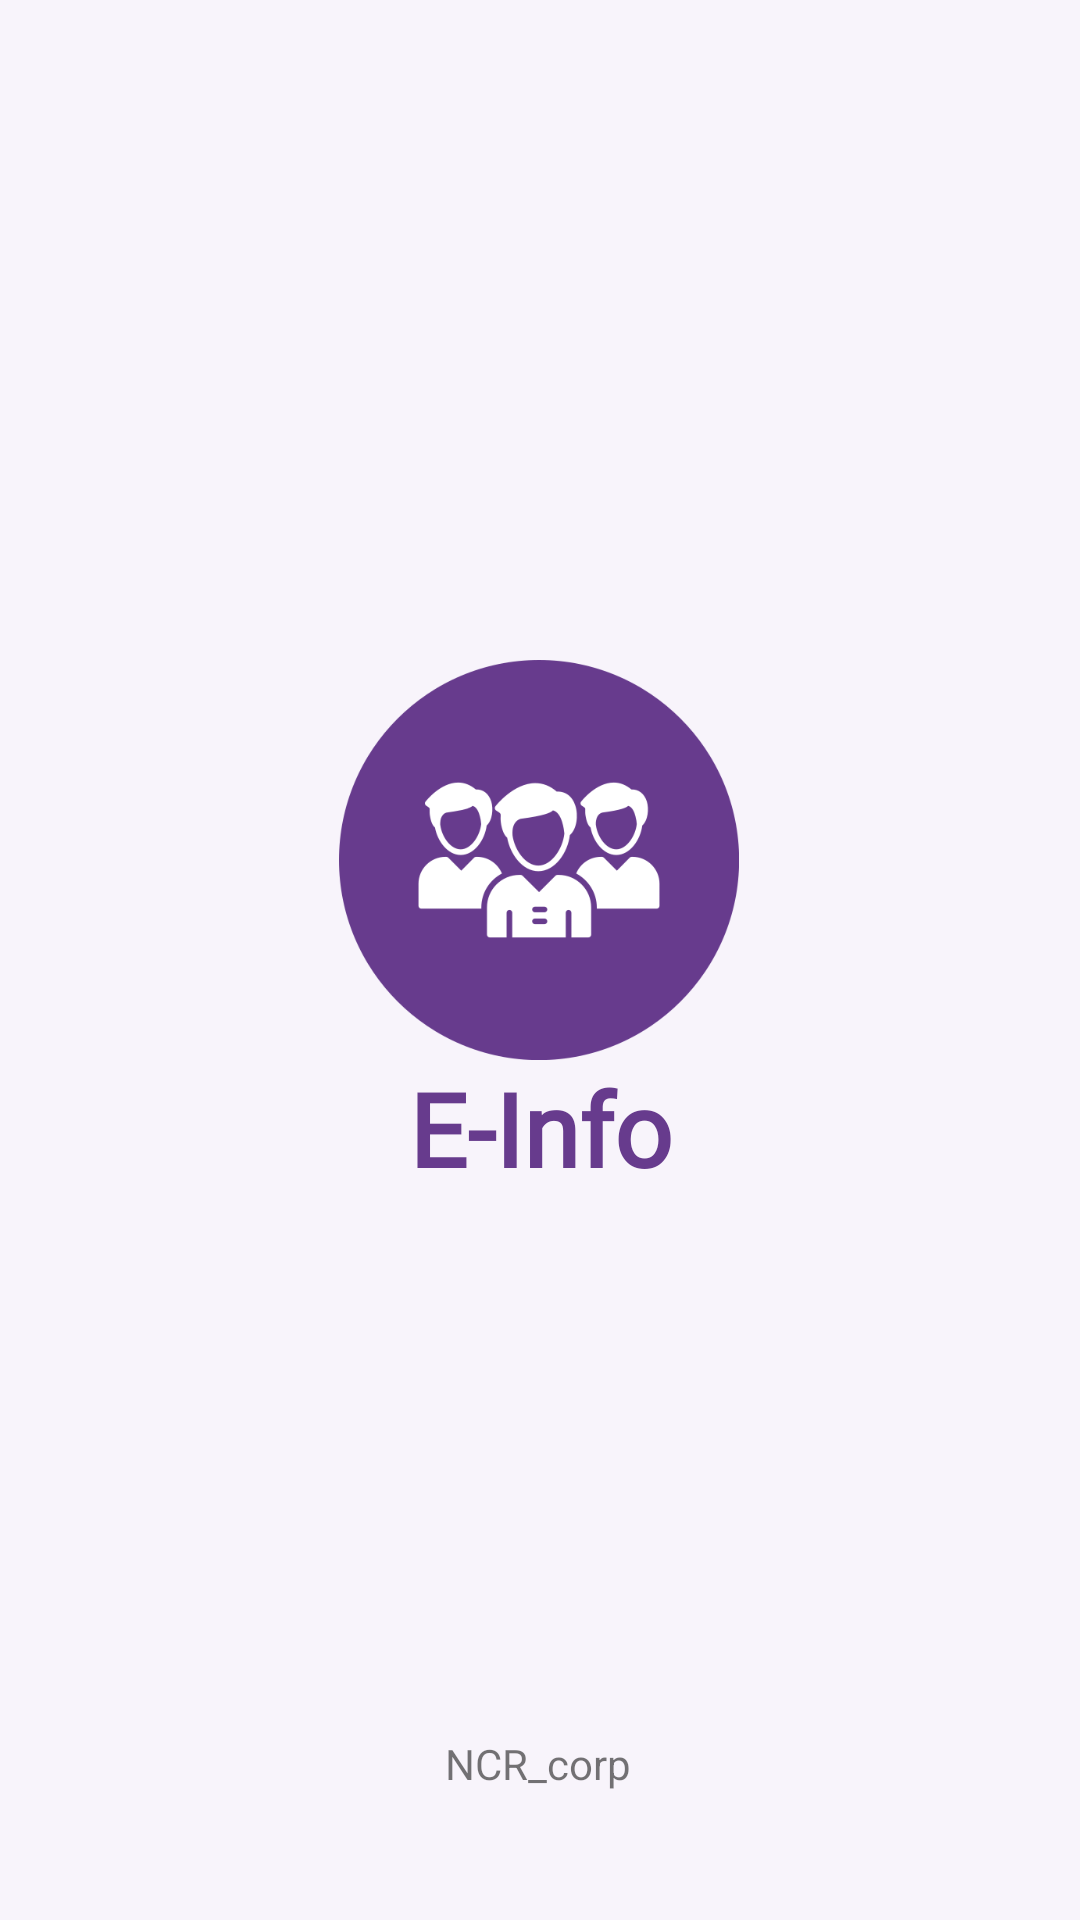

Here is an Android app screen rendered from its layout file. Give the layout XML and the strings, colors and styles it references.
<!-- AndroidManifest.xml: application theme Theme.Demo1 -->
<!-- res/layout/activity_main.xml -->
<?xml version="1.0" encoding="utf-8"?>
<androidx.constraintlayout.widget.ConstraintLayout xmlns:android="http://schemas.android.com/apk/res/android"
    xmlns:app="http://schemas.android.com/apk/res-auto"
    xmlns:tools="http://schemas.android.com/tools"
    android:layout_width="match_parent"
    android:layout_height="match_parent"
    android:background="#F8F4FB"
    tools:context=".MainActivity">

    <ImageView
        android:id="@+id/imageView"
        android:layout_width="400px"
        android:layout_height="400px"
        android:layout_marginTop="220dp"
        app:layout_constraintEnd_toEndOf="parent"
        app:layout_constraintHorizontal_bias="0.498"
        app:layout_constraintStart_toStartOf="parent"
        app:layout_constraintTop_toTopOf="parent"
        app:srcCompat="@drawable/logo" />

    <TextView
        android:id="@+id/textView2"
        android:layout_width="wrap_content"
        android:layout_height="wrap_content"
        android:fontFamily="@font/bungee"
        android:text="E-Info"
        android:textColor="#673B8D"
        android:textSize="34sp"
        android:textStyle="bold"
        app:layout_constraintBottom_toBottomOf="parent"
        app:layout_constraintEnd_toEndOf="parent"
        app:layout_constraintStart_toStartOf="parent"
        app:layout_constraintTop_toBottomOf="@+id/imageView"
        app:layout_constraintVertical_bias="0.0" />

    <TextView
        android:id="@+id/textView7"
        android:layout_width="wrap_content"
        android:layout_height="wrap_content"
        android:text="@string/rights"
        app:layout_constraintBottom_toBottomOf="parent"
        app:layout_constraintEnd_toEndOf="parent"
        app:layout_constraintHorizontal_bias="0.498"
        app:layout_constraintStart_toStartOf="parent"
        app:layout_constraintTop_toBottomOf="@+id/textView2"
        app:layout_constraintVertical_bias="0.808" />
</androidx.constraintlayout.widget.ConstraintLayout>
<!-- resources referenced by this layout -->
<resources>
  <!-- drawable logo: png bitmap (drawable, 29587 bytes) -->
  <string name="rights">NCR_corp</string>
  <style name="Theme.Demo1" parent="Theme.MaterialComponents.Light.NoActionBar">
          
          <item name="colorPrimary">#673B8D</item>
          <item name="colorPrimaryVariant">@color/purple_700</item>
          <item name="colorOnPrimary">@color/white</item>
          
          <item name="colorSecondary">@color/teal_200</item>
          <item name="colorSecondaryVariant">@color/teal_700</item>
          <item name="colorOnSecondary">@color/black</item>
          
          <item name="android:statusBarColor">@color/black</item>
          
      </style>
  <!-- not gathered from this repository: default colours our renderer supplied (Android Studio template values) -->
  <color name="purple_700">#FF3700B3</color>
  <color name="teal_200">#FF03DAC5</color>
  <color name="teal_700">#FF018786</color>
  <color name="black">#FF000000</color>
  <color name="white">#FFFFFFFF</color>
</resources>
